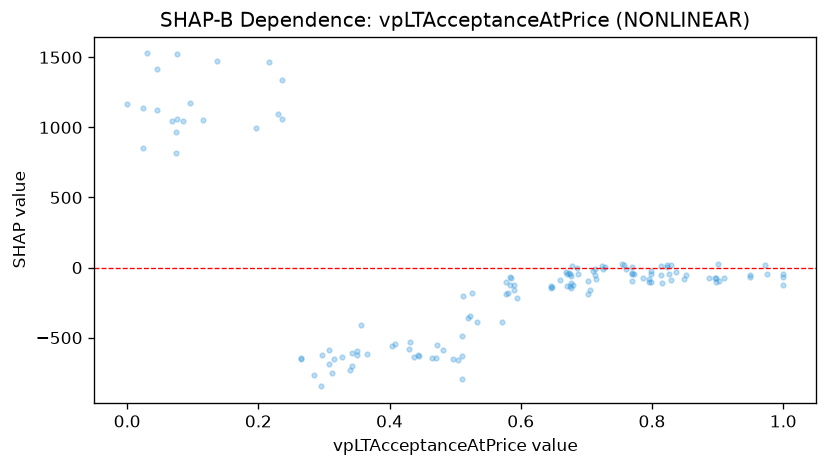

The data file committed next to this chart (first rows):
feature_value, shap_value
0.713, -50.94
0.713, -9.277
0.769, -40.74
0.769, 6.91
0.852, -53.27
0.437, -635.7
0.445, -631.6
0.351, -593.5
0.351, -623.3
0.678, 7.73
0.705, -161.3
0.669, -29.06
0.315, -650.8
0.829, 15.37
0.973, 16.63
0.887, -75
0.976, -49.33
0.197, 992.7
0.67, -48.12
0.676, -146.1
0.676, -62.96
0.068, 1048
0.096, 1176
0.308, -588.6
0.519, -361.9
0.236, 1339
0.729, 4.532
0.66, -85.15
0.679, -121.8
0.715, -77.96
0.813, 11.73
0.813, -51.33
0.755, 24.11
0.786, -74.88
0.236, 1060
0.429, -579.6
0.443, -624.3
0.829, -89.51
0.583, -124.1
0.583, -68.38
0.522, -344.7
0.578, -191.4
0.647, -135
0.594, -218.5
0.675, -132.5
0.703, -186.6
0.703, -95.55
0.71, -21.41
0.675, -49.31
0.685, -2.927
0.816, -109.3
0.836, -31.5
0.91, -77.35
0.76, -10.96
0.67, -134.4
0.896, -74.89
0.902, -92.67
0.472, -551.3
0.525, -182.2
0.085, 1049
... 74 more rows
